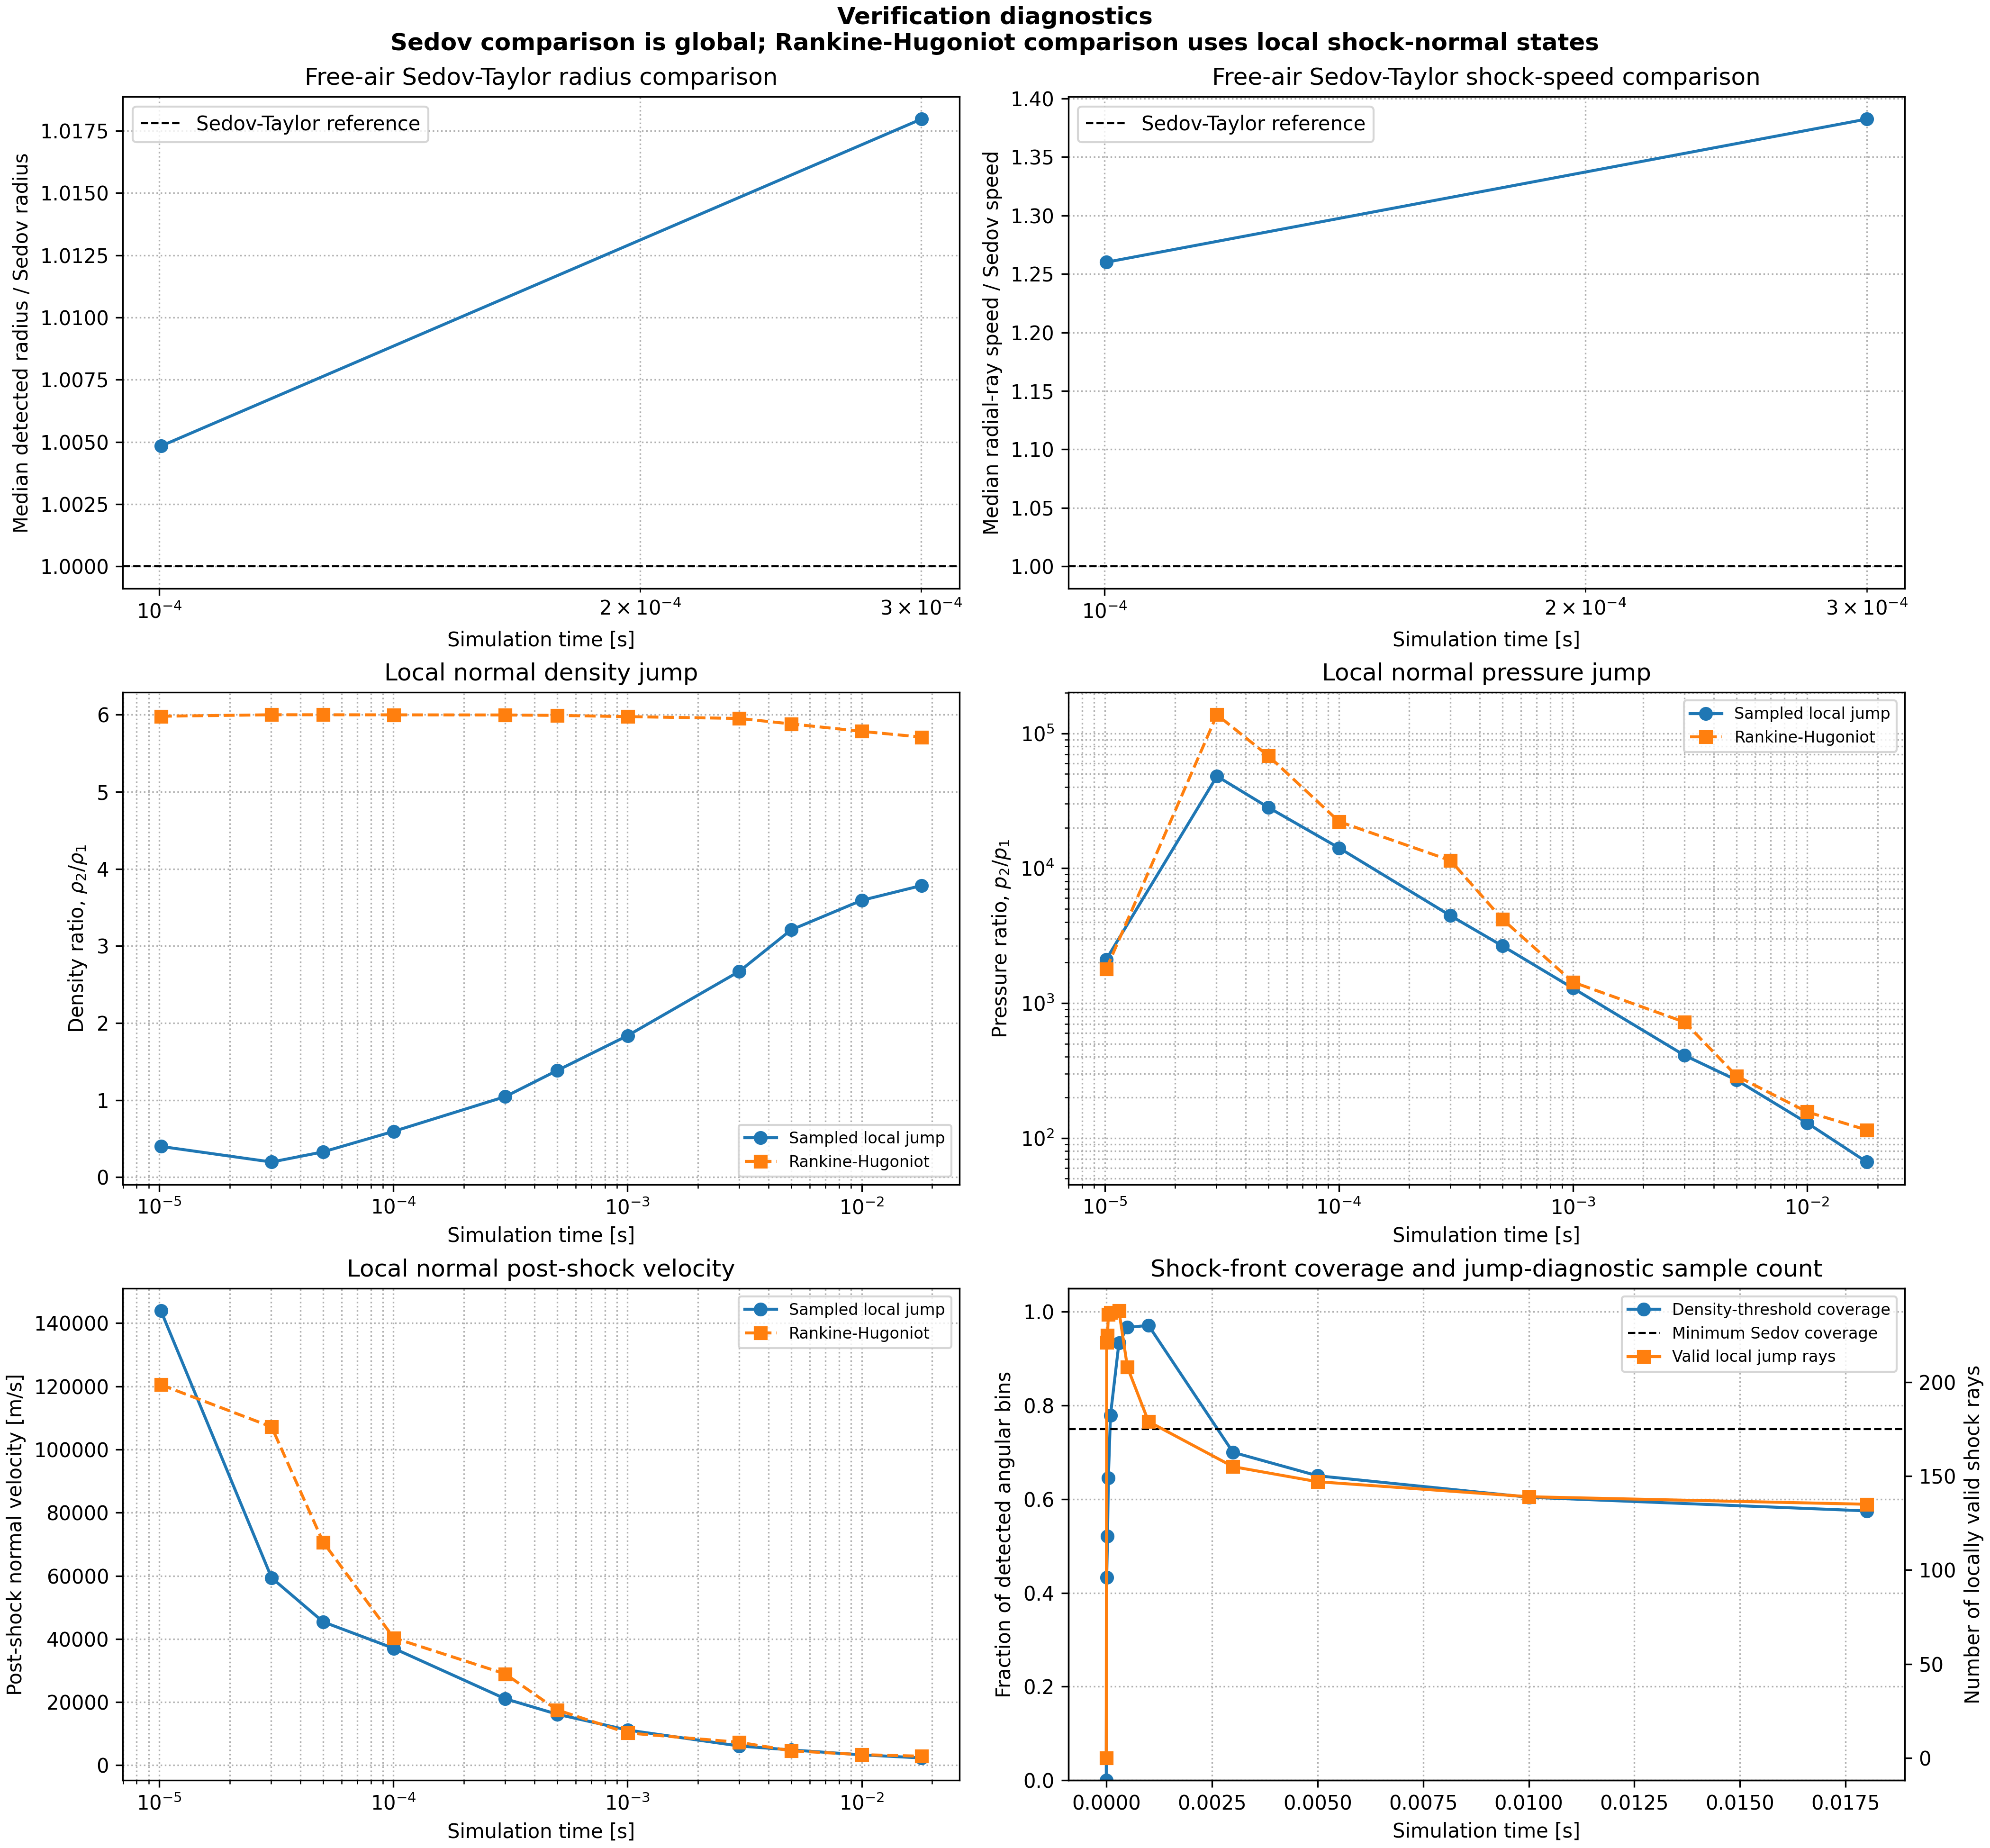

The data file committed next to this chart (first rows):
time_s, sedov_reference_radius_m, detected_radius_median_m, detected_radius_p90_m, detected_angle_fraction, sedov_comparison_valid, detected_to_sedov_radius_ratio, sedov_reference_shock_speed_m_s, detected_radial_ray_speed_median_m_s, detected_to_sedov_speed_ratio, gamma14_xi0_applicable, valid_shock_angle_bins, median_local_shock_mach, median_observed_density_ratio, median_rh_density_ratio, median_observed_pressure_ratio, median_rh_pressure_ratio, median_observed_postshock_normal_velocit…, median_rh_postshock_normal_velocity_m_s, median_shock_thickness_cells
0.0, nan, nan, nan, 0.0, 0, nan, nan, nan, nan, 1, 0, nan, nan, nan, nan, nan, nan, nan, nan
1.0151897224499574e-05, 6.153, 7.017, 7.893, 0.4333, 0, nan, 242447, nan, nan, 1, 221, 39.19, 0.3988, 5.981, 2110, 1792, 143931, 120490, 3.623
3.015975249725603e-05, 9.512, 9.492, 10.32, 0.5208, 0, nan, 126150, 135350, nan, 1, 225, 343, 0.1963, 6, 48097, 137284, 59348, 107139, nan
5.008510460229081e-05, 11.65, 11.72, 12.58, 0.6458, 0, nan, 93051, 119044, nan, 1, 236, 241.3, 0.3284, 5.999, 28177, 67945, 45404, 70642, nan
0.0001002, 15.38, 15.45, 16.4, 0.7792, 1, 1.005, 61364, 77322, 1.26, 1, 237, 137.8, 0.5945, 5.998, 14138, 22168, 37024, 40342, nan
0.0003001, 23.84, 24.27, 25.24, 0.9333, 1, 1.018, 31785, 43942, 1.382, 1, 238, 98.89, 1.044, 5.997, 4448, 11410, 21068, 28941, 4.787
0.0005002, 29.25, 29.85, 30.65, 0.9667, 0, nan, 23392, 27652, nan, 1, 208, 59.9, 1.384, 5.992, 2654, 4186, 16171, 17528, 4.636
0.001, 38.6, 39.2, 40.32, 0.9708, 0, nan, 15434, 18793, nan, 1, 179, 35.03, 1.836, 5.976, 1291, 1431, 11157, 10244, 4.57
0.003, 59.89, 61.11, 61.82, 0.7, 0, nan, 7984, 10719, nan, 1, 155, 24.9, 2.67, 5.952, 409.8, 723.2, 6114, 7276, 4.645
0.005, 73.46, 74.81, 75.86, 0.65, 0, nan, 5877, 6876, nan, 1, 147, 15.73, 3.209, 5.881, 269, 288.4, 4855, 4585, 4.685
0.01, 96.94, 99.82, 106.3, 0.6042, 0, nan, 3877, 5023, nan, 1, 139, 11.58, 3.592, 5.784, 129.6, 156.3, 3312, 3364, 4.85
0.018, 122.6, 127.6, 137.8, 0.575, 0, nan, 2725, 3504, nan, 1, 135, 9.925, 3.783, 5.71, 66.41, 114.8, 2319, 2875, 4.961
